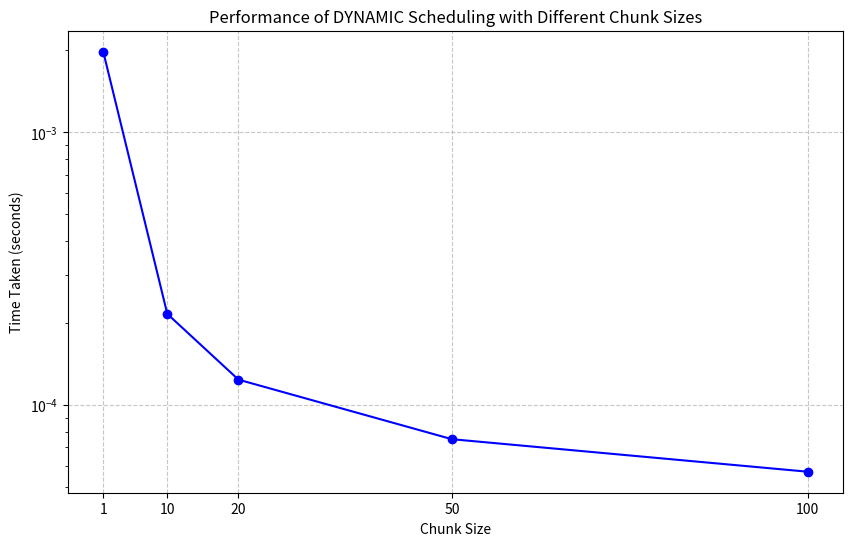

Generate this figure with matplotlib:
import matplotlib.pyplot as plt

# Data for DYNAMIC scheduling
chunk_sizes = [1, 10, 20, 50, 100]
times_taken = [0.001975, 0.000216, 0.000124, 0.000075, 0.000057]

# Plotting the results
plt.figure(figsize=(10, 6))

plt.plot(chunk_sizes, times_taken, marker='o', linestyle='-', color='b')
plt.title('Performance of DYNAMIC Scheduling with Different Chunk Sizes')
plt.xlabel('Chunk Size')
plt.ylabel('Time Taken (seconds)')
plt.yscale('log')  # Logarithmic scale for time taken
plt.grid(True, linestyle='--', alpha=0.7)
plt.xticks(chunk_sizes)
plt.savefig('dynamic_schedule_performance.png')  # Save the plot as an image
plt.show()

